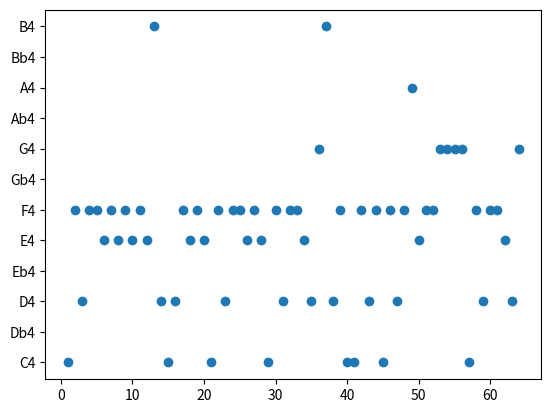

Source code (Python):
import random as rd
import matplotlib.pyplot as plt

def generar_valores(escala, notas, hom, n):

    lista = []
    lista_f = []

    buc1 = []
    buc2 = []
    buc3 = []
    lista_buc = []
    long_buc1 = 4
    long_buc2 = 4
    long_buc3 = 4

    buc1.append(notas[escala[0]])

    for i in range(long_buc1 - 1):
        buc1.append(notas[escala[rd.randint(0, 4)]])
    lista_buc.append(buc1)
    
    for i in range(long_buc2):
        buc2.append(notas[escala[rd.randint(0, 4)]])
    lista_buc.append(buc2)

    for i in range(long_buc3):
        buc3.append(notas[escala[rd.randint(0, len(escala) - 1)]])
    lista_buc.append(buc3)

    for i in range(hom):
        lista.insert(rd.randint(0, n - 1), rd.choice(lista_buc))
    
    for i in range(n - hom):
        lista_rand = []
        for _ in range(4):
            lista_rand.append(notas[escala[rd.randint(0, len(escala) - 1)]])
        lista.insert(rd.randint(0, len(lista) - 1), lista_rand)

    for i in lista:
        for j in i:
            lista_f.append(j)

    print('\n', buc1, '\n', buc2, '\n', buc3, '\n',)

    return lista_f

tiempo = []
esc = [0, 2, 4, 5, 7, 9, 11]
escM = [0, 2, 3, 5, 7, 9, 10]
indice_notas = [0, 1, 2, 3, 4, 5, 6, 7, 8, 9, 10, 11]
notas = ['C4', 'Db4', 'D4', 'Eb4', 'E4', 'F4', 'Gb4', 'G4', 'Ab4', 'A4', 'Bb4', 'B4']

valores = generar_valores(esc, indice_notas, 12, 16)
print(valores)

tiempo = list(range(1, len(valores) + 1))

plt.scatter(tiempo, valores)
plt.yticks(range(len(notas)), notas)
plt.show()